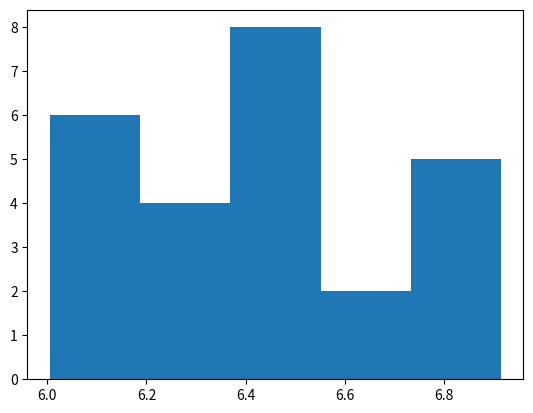
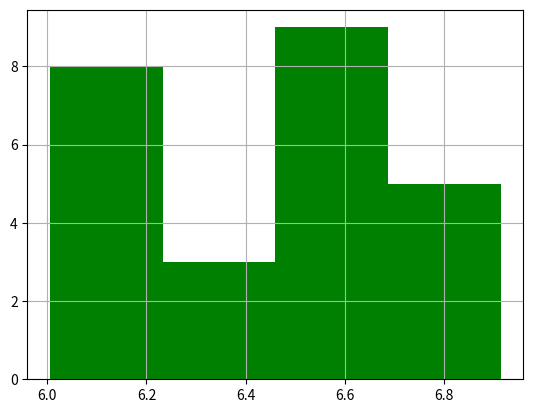
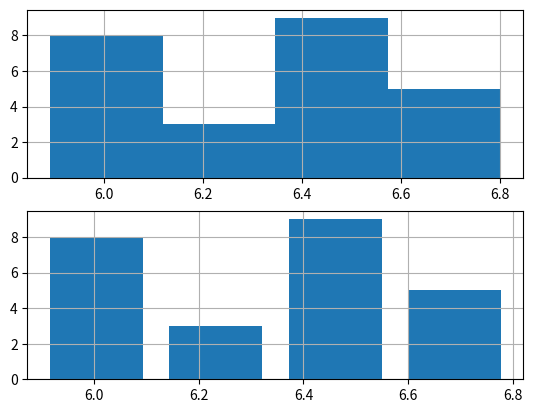
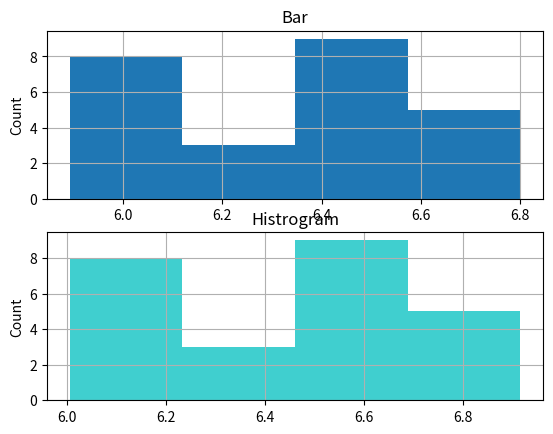
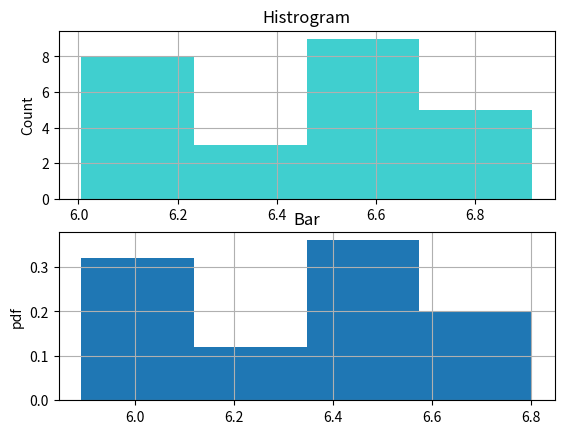
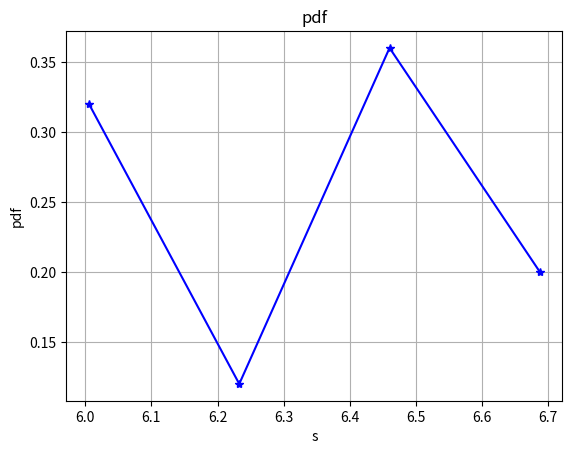
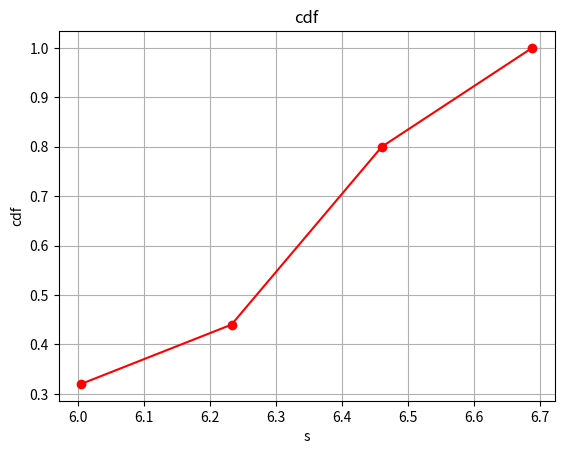
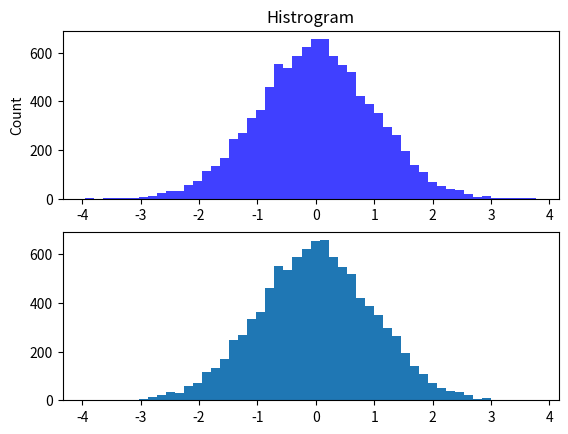
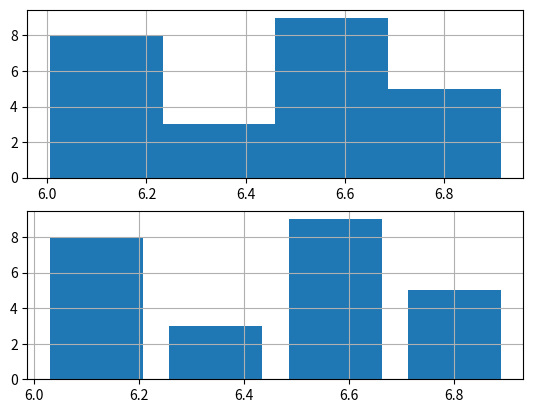

Write the Python code that produced these figures, in order. (Note: this script raises an exception after producing the figures.)
import numpy as np

import matplotlib.pyplot as plt



# plt.hist() 로 히스토그램 그리기

s=np.random.uniform(6,7,25)

plt.figure(4)

plt.hist(s,5)

plt.figure(5)

plt.hist(s,4, color='g')

plt.grid()



# plt.bar()히스토그램 그리기

smin=s.min()

smax=s.max()

bin_width=(s.max()-s.min())/4

first_left=smin

second_left=smin+bin_width

third_left=smin+bin_width*2

fourth_left=smin+bin_width*3

fifth_left=smin+bin_width*4



bins_left=np.array([first_left, second_left, third_left, fourth_left ])



first_height=np.size(np.where( (s < second_left) & ( s>= first_left) ))

second_height=np.size(np.where( (s < third_left) & ( s>= second_left) ))

third_height=np.size(np.where( (s < fourth_left) & ( s>= third_left) ))

fourth_height=np.size(np.where( (s <= fifth_left) & ( s>= fourth_left) ))

bins_height=np.array([first_height, second_height, third_height, fourth_height])



plt.figure(60)

plt.subplot(2,1,1)

plt.bar(bins_left+bin_width/2, bins_height, width = bin_width)

plt.grid()

plt.subplot(2,1,2)

plt.bar(bins_left+bin_width/2, bins_height, width = bin_width-0.05)

plt.grid()

plt.show()



# 콘솔 디버깅 (plt.bar(x) 시 주의 사항 )

# plt.bar(x, height, width)

# x=bins_left 를 의미함  *****

# height=bins_height 를 의미함

# width=bin_width 를 의미함





plt.figure(6)

plt.subplot(2,1,1)

plt.bar(bins_left, bins_height, width = bin_width)

# 콘솔 디버깅 (plt.bar(x) 시 주의 사항 )

# plt.bar(x, height, width)

# x=bins_left 를 의미함  *****

# height=bins_height 를 의미함

# width=bin_width 를 의미함



plt.grid()



plt.subplot(2,1,2)

plt.bar(bins_left, bins_height, width = bin_width-0.05)

plt.grid()

plt.show()



# plt.bar()와 plt.hist()를 이용한 히스토그램

plt.figure(7)

plt.subplot(2, 1, 1)

plt.bar(bins_left, bins_height, bin_width)

plt.title('Bar')

plt.ylabel('Count')

plt.grid()

plt.subplot(2, 1, 2)

plt.hist(s, bins=4, color='c', alpha=0.75)

plt.title('Histrogram')

plt.ylabel('Count')

plt.grid()



# 이산신호: Probability Mass Function (pmf: 확률질량함수)

# s : 25개는 이산신호로 pmf를 사용하는 것이 맞음

# 연속신호: Probability Density Function (pdf: 확률밀도함수)

# 그러나, s 가 무한대의 수로 가게 되면 이산신호가

# 아니고 연속신호가 됨으로 pdf를 사용함

# 수치해석에서는 이산/연속 구분하지 않고 pdf를 사용해서

# cdf로 연관시킬 예정임



pdf=bins_height/np.size(s)

plt.figure(8)

plt.subplot(2, 1, 1)

plt.hist(s, bins=4, color='c', alpha=0.75)

plt.title('Histrogram')

plt.ylabel('Count')

plt.grid()

plt.subplot(2, 1, 2)

plt.bar(bins_left, pdf, bin_width)

plt.title('Bar')

plt.ylabel('pdf')

plt.grid()





plt.figure(9)

plt.plot(bins_left, pdf, 'b*-')

plt.title('pdf')

plt.xlabel('s')

plt.ylabel('pdf')

plt.grid()

plt.show()



# Cumulative Density Function (누적 분포함수)

pdf=bins_height/np.size(s)

cdf=np.cumsum(pdf)

plt.figure(10)

#plt.subplot(1, 2, 2)

plt.plot(bins_left, cdf, 'ro-')

plt.title('cdf')

plt.xlabel('s')

plt.ylabel('cdf')

plt.grid()

plt.show()





# 더 많은 데이터 셋에 대해 확률 밀도 함수를 적용

x3=np.random.randn(10000)

plt.figure(11)

plt.subplot(2, 1, 1)

n3, bins3, patches3 = plt.hist(x3, bins=50, color='b', alpha=0.75)

plt.title('Histrogram')

plt.ylabel('Count')

plt.subplot(2, 1, 2)

n4, bins4, patches4 = plt.hist(x3, 50, normed=1, facecolor='b', alpha=0.75)

plt.xlabel('Probability Density Function')

plt.ylabel('Probability')





# 더 많은 데이터 셋에 대해 plt.bar()함수로 확률 밀도 함수 구현

nd=np.random.randn(10000)

ra=np.int(np.floor(np.min(nd)))

rb=np.int(np.ceil(np.max(nd)))

hist, bin_left=np.histogram(nd, bins=np.arange(ra, rb+1, 1))

bin_width=(rb-ra)/np.size(bin_left)

pdf=hist/np.size(nd)

cdf=np.cumsum(pdf)

plt.figure(12)

plt.subplot(1, 2, 1)

plt.bar(bin_left[:-1], pdf, bin_width)

plt.title('pdf')

plt.xlabel('normal distribution')

plt.ylabel('pdf')



plt.subplot(1, 2, 2)

plt.bar(bin_left[:-1], cdf, bin_width, facecolor='m')

plt.title('cdf')

plt.xlabel('normal distribution')

plt.ylabel('cdf')

plt.show()



#plt.plot()으로 cdf시각화

plt.figure(13)

#plt.subplot(1, 2, 2)

plt.plot(bin_left[:-1], cdf, 'ro-')

plt.title('cdf')

plt.xlabel('normal distribution')

plt.ylabel('cdf')

plt.grid()

plt.show()



#plt.semilogy()로 cdf시각화

plt.figure(14)

#plt.subplot(1, 2, 2)

plt.semilogy(bin_left[:-1], cdf, 'b*-')

plt.title('cdf')

plt.xlabel('normal distribution')

plt.ylabel('cdf')

plt.grid()

plt.show()